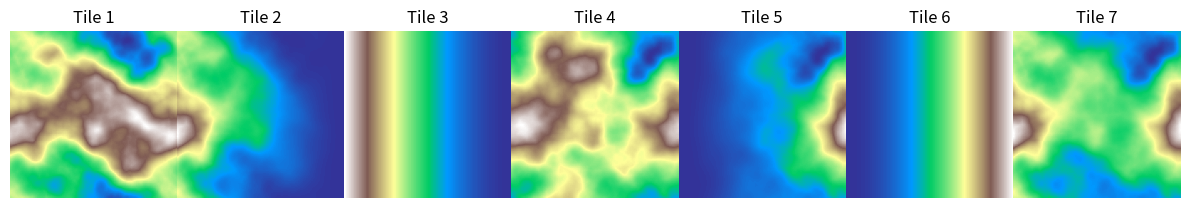
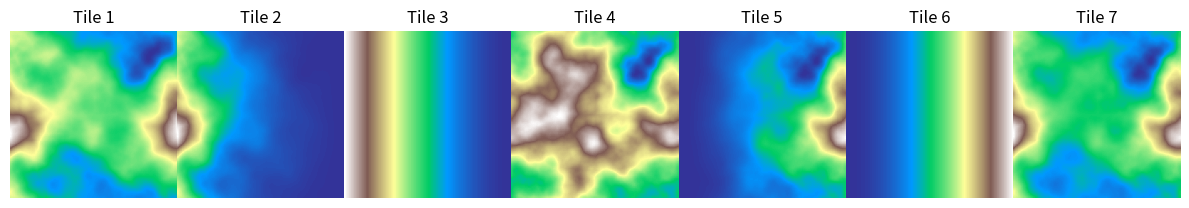
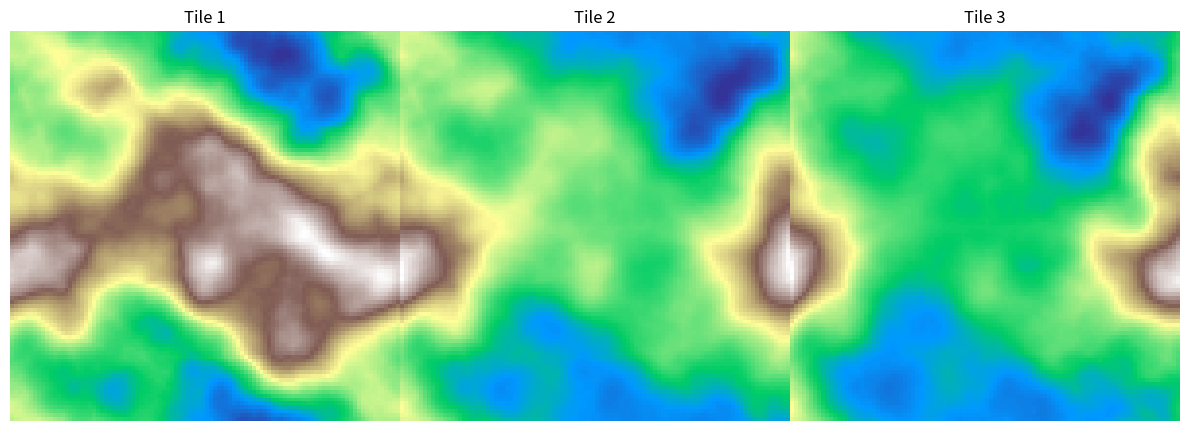

These charts were generated, in order, by the following Python code:

# algorithm that generates terrain-like heightmaps
# imagined by me, Daniele Chirico, July 15, 2024

import numpy as np
import random
import matplotlib.pyplot as plt
from PIL import Image

# -----Process----- #
# start with a flat heightmap filled with a base terrain height
# select a random point in that heightmap
# take a random offset value, positive or negative
# create a circle with a large enough radius that creates a hole or a bulge as tall as the offset
# select points near the edge of the circe (points that belong to the "domain")
# repeat process

# -----Tile-ability-----#
# at the moment it's not very tile-able as it's iterative, kinda like the square-diamond
# I found a way to make it tile-able, it's just not very simple to implement
# Since a single tile is generated as the surface of a torus, it can tile itself indefinitely
# So you can iterate the same tile and just change the edge that's the furthest away from the edge in common
# if the opposite edge gets modified, you can just mirror the newly generated tile about that edge to create a new tile that tiles in a similar fashion
# or mirror, add a gradient of influence and re-simulate

# -----Details----- #
# radii should get smaller with each iteration (or not, depending on which one creates a better result)
# number of circles should increase with each iteration
# offset should get smaller with each iteration - I find that keeping the offset constant makes for a better result

# -----Requirements----- #
# has to be perfectly tilable
# has to be somewhat fast (100x100 map with 100 radius and 10 generation takes approximately 12 seconds to generate)
# has to rely on some seed (same seed = same heightmap)


# precompute_gradients basically just calculates gradients for each and every radius that would be generated just once.
# in the higher iterations, instead of calculating the same gradient many, many times it just calculates it once and paste it all over

# generate island with one central mountain. One original tile, 8 gradient tiles.

def fading_gradient(size):
    blank = np.full((size, size), 1, dtype=float)
    for x in range(size):
        for y in range(size):
            value = (((size - y) / size) ** 2)
            blank[x, y] = value
    return blank


def rising_gradient(size):
    blank = np.full((size, size), 0, dtype=float)
    for x in range(size):
        for y in range(size):
            # value = np.sin(((y / size) * np.pi/2) - 0.5)
            value = (y/size) ** 2
            blank[x, y] = value
    return blank




def precompute_gradients(radius, iterations, offset):
    gradients = {}
    # flip = random.choice((-1, 1))  # to choose if the offset will dig down or bring up the terrain
    offset *= -1
    for i in range(0, iterations):
        gradients[i] = []
        radius = radius - (i // iterations)
        gradient = np.full((2 * radius + 1, 2 * radius + 1), 0, dtype=float)

        for dx in range(-int(radius), int(radius) + 1):
            for dy in range(-int(radius), int(radius) + 1):
                distance = np.sqrt((dx ** 2) + (dy ** 2))
                if distance <= radius:
                    strenght = (1 - (distance/radius)) * offset
                    gradient[dx + radius, dy + radius] += strenght
        gradients[i] = gradient
    return gradients


def generate_tilemap(tiles, size, base_height, radius, domain_offset, iterations, gradients, seed, fading, rising):
    tilemaps = {}
    seeds = []
    min_arr = []
    max_arr = []
    for i in range(tiles):
        variable_seed = seed * 2 ** i
        seeds.append(variable_seed)
        if i == 0:
        # influence = np.full((size, size), 1, dtype=float)
            tilemap = generate_heightmap(size, base_height, radius, domain_offset, iterations, gradients, seeds[i])
        else:
            tilemap = generate_heightmap(size, base_height, radius, domain_offset, iterations, gradients, seeds[i])
            tilemap = merge_tiles(tilemaps[i - 1], tilemap, fading, rising)
        tilemaps[i] = tilemap

        # getting the minimum and maximum of each tile
        min_arr.append(np.min(tilemaps[i]))
        max_arr.append(np.max(tilemaps[i]))

        # getting the minimum and maximum among the three tiles

    tot_min = np.min(min_arr)
    tot_max = np.max(max_arr)



    return tilemaps


def generate_heightmap(size, base_height, radius, domain_offset, iterations, gradients, seed):
    random.seed(seed)
    np.random.seed(seed)

    # initializing the heightmap with a base terrain height
    heightmap = base_height

    # midpoint of the map
    halfsize = [size // 2, size // 2]

    # i = index of iteration (which iteration it's simulating rn)
    for i in range(iterations):
        for j in range(i):  # more iterations = more points generated  j = number of circles per iteration
            x = random.randint(halfsize[0] - domain_offset, halfsize[0] + domain_offset)
            y = random.randint(halfsize[1] - domain_offset, halfsize[1] + domain_offset)

            gradient = gradients[i]

            # apply gradients
            for dx in range(-radius, radius + 1):
                for dy in range(-radius, radius + 1):
                    heightmap[(x + dx) % size, (y + dy) % size] += gradient[dx + radius, dy + radius]

            halfsize[0] = x
            halfsize[1] = y
            domain_offset = radius
            radius -= int(1 - (i / iterations))

            # radius = radius - int(1/(i+1))
    min_height = np.min(heightmap)
    max_height = np.max(heightmap)
    heightmap = (heightmap - min_height) / (max_height - min_height) * 255
    return heightmap


def merge_tiles(tile1, tile2, gradient1, gradient2):
    new_tile1 = tile1 * gradient1
    # new_tile1_min = np.min(new_tile1)
    # new_tile1_max = np.max(new_tile1)
    # new_tile1_norm = (new_tile1 - new_tile1_min) / (new_tile1_max - new_tile1_min) * 256


    new_tile2 = tile2 * gradient2
    # new_tile2_min = np.min(new_tile2)
    # new_tile2_max = np.max(new_tile2)
    # new_tile2_norm = (new_tile2 - new_tile2_min) / (new_tile2_max - new_tile2_min) * 256

    new_tile = new_tile1 + new_tile2
    # new_tile_min = np.min(new_tile)
    # new_tile_max = np.max(new_tile)

    # final_tile = (new_tile - new_tile_min) / (new_tile_max - new_tile_min) * 256
    test_tiles = [tile1, new_tile1, gradient1, tile2, new_tile2, gradient2, new_tile]

    fig, axes = plt.subplots(1, len(test_tiles), figsize=(12, 6))
    for i in range(len(test_tiles)):
        axes[i].imshow(test_tiles[i], cmap='terrain')
        axes[i].set_title(f'Tile {i + 1}')
        axes[i].axis('off')

    plt.tight_layout()
    fig.subplots_adjust(wspace=0)
    plt.show()
    return new_tile


def save_heightmap_as_image(heightmap, filename):
    # Normalize the heightmap to be in the range [0, 255]
    min_height = np.min(heightmap)
    max_height = np.max(heightmap)
    normalized_heightmap = ((heightmap - min_height) / (max_height - min_height) * 255).astype(np.uint8)
    # Create an image from the normalized heightmap
    image = Image.fromarray(normalized_heightmap.astype(np.uint8), mode='L')
    image.save(filename)


tile_size = 100  # size of the map
base_height = np.full((tile_size, tile_size), 255, dtype=float)  # initial height of the map
radius = 100  # initial radius of the circle around the chosen point (has to be at least half of the tile size) larger values = smaller features = wider view
offset = 100  # how much you want to dig down or bring up (negative numbers have better results
domain_offset = 0  # how close should the next-gen circles be from the first. It is initialized as half the map so the whole map is a candidate for the firs point
iterations = 10  # how many generations to compute (low values make for crisper lines, high values make for more fractal-like appearance
seed = 38990864  # seed of the random number generator
tiles = 3

fading_gradient = fading_gradient(tile_size)
rising_gradient = rising_gradient(tile_size)

gradients = precompute_gradients(radius, iterations, offset)
tilemap = generate_tilemap(tiles, tile_size, base_height, radius, domain_offset, iterations, gradients, seed, fading_gradient, rising_gradient)

name = random.randint(0, 100000)
# z = np.array(heightmap)
# x, y = np.meshgrid(range(z.shape[0]), range(z.shape[1]))
#
# fig = plt.figure()
# ax = fig.add_subplot(111, projection='3d')
# ax.plot_surface(x, y, z)
# plt.title('Heightmap')
# plt.show()
#
# plt.imshow(heightmap, cmap='terrain')
# plt.colorbar()
# plt.title('Heightmap')
# plt.show()

fig, axes = plt.subplots(1, len(tilemap), figsize=(12, 6))
for i in range(tiles):
    filename = f'heightmap{name + i}.png'
    save_heightmap_as_image(tilemap[i], filename)
    axes[i].imshow(tilemap[i], cmap='terrain')
    axes[i].set_title(f'Tile {i + 1}')
    axes[i].axis('off')

plt.tight_layout()
fig.subplots_adjust(wspace=0)
plt.show()
